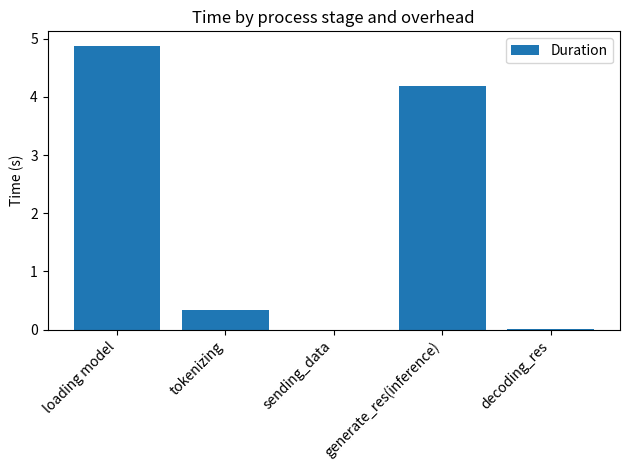

Python code for this plot:
import matplotlib.pyplot as plt

# Data
stages = ['loading model', 'tokenizing', 'sending_data', 'generate_res(inference)', 'decoding_res']
durations = [4.88, 0.34, 0.00, 4.18, 0.01]

# Creating the stacked bar chart
fig, ax = plt.subplots()
ax.bar(stages, durations, label='Duration')

# Adding some text for labels, title, and custom x-axis tick labels, etc.
ax.set_ylabel('Time (s)')
ax.set_title('Time by process stage and overhead')
ax.set_xticks(range(len(stages)))
ax.set_xticklabels(stages, rotation=45, ha="right")
ax.legend()

# Display the plot
plt.tight_layout()
plt.show()
